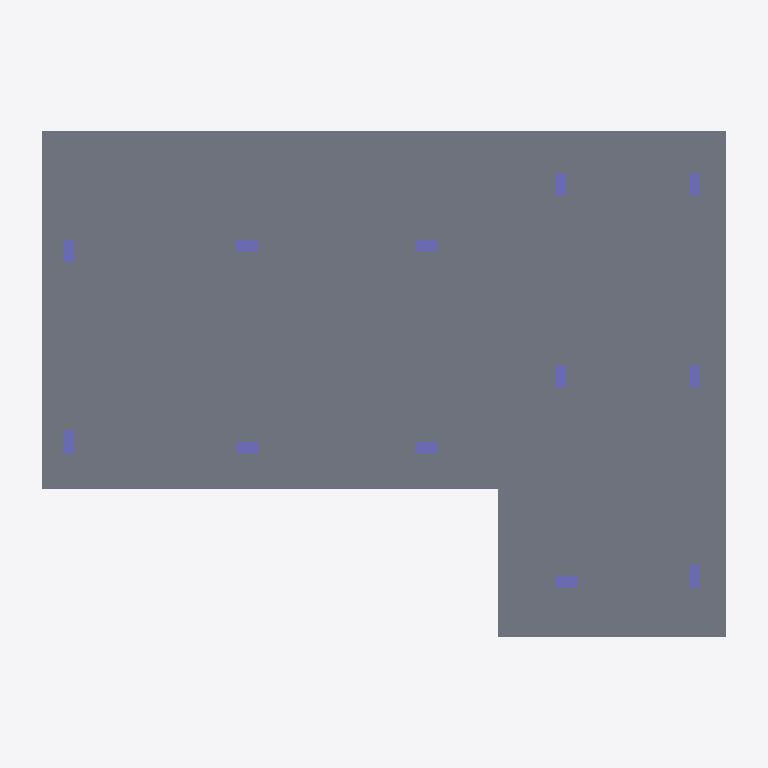
Plan cut of the same IFC building model at storey '02-_STR_FC' (level -1.30 m, cut at 0.10 m), seen from above with north up, elements coloured by IFC class: 12 columns (violet), 1 slab (grey). Cut surfaces are drawn darker.
Extent 15.9 m × 11.9 m × 10.5 m (x, y, z). Storeys (6): 01-_STR_PC at -2.00 m; 02-_STR_FC at -1.30 m; 03-_STR00-Site at -0.60 m; 04-_STR_GR.S at -0.10 m; 05-_STRLevel 1 at 3.90 m; 06-_STRLevel 2 at 7.90 m. Elements (54): 26 IfcBeam, 24 IfcColumn, 4 IfcSlab.

HEADER;
FILE_DESCRIPTION(('ViewDefinition [ReferenceView_V1.2]','ExchangeRequirement [Structural]'),'2;1');
FILE_NAME('Project Number','2025-02-22T21:54:52',(''),(''),'The EXPRESS Data Manager Version 5.02.0100.07 : 28 Aug 2013','22.0.2.392 - Exporter 22.0.2.392 - Alternate UI 22.0.2.392','');
FILE_SCHEMA(('IFC4'));
ENDSEC;
DATA;
#126=IFCPROJECT('0nNeWfH8v3Y95ZGH6KiIl3',#42,'Project Number',$,$,'Project Name','Project Status',(#113),#108);
#190=IFCSITE('0nNeWfH8v3Y95ZGH6KiIl1',#42,'Default',$,$,#189,$,$,.ELEMENT.,$,$,$,$,$);
#141=IFCBUILDING('0nNeWfH8v3Y95ZGH6KiIl2',#42,'',$,$,#33,$,'',.ELEMENT.,$,$,$);
#156=IFCBUILDINGSTOREY('0nNeWfH8v3Y95ZGH5hI8kq',#42,'01-_STR_PC',$,'Level:8mm Head',#154,$,'01-_STR_PC',.ELEMENT.,-2.0);
#162=IFCBUILDINGSTOREY('0nNeWfH8v3Y95ZGH5hI8jD',#42,'02-_STR_FC',$,'Level:8mm Head',#161,$,'02-_STR_FC',.ELEMENT.,-1.3);
#168=IFCBUILDINGSTOREY('0nNeWfH8v3Y95ZGH5hI8b6',#42,'03-_STR00-Site',$,'Level:8mm Head',#167,$,'03-_STR00-Site',.ELEMENT.,-0.600000000000001);
#174=IFCBUILDINGSTOREY('0nNeWfH8v3Y95ZGH5hI8b1',#42,'04-_STR_GR.S',$,'Level:8mm Head',#173,$,'04-_STR_GR.S',.ELEMENT.,-0.1);
#180=IFCBUILDINGSTOREY('0nNeWfH8v3Y95ZGH5hI8b0',#42,'05-_STRLevel 1',$,'Level:8mm Head',#179,$,'05-_STRLevel 1',.ELEMENT.,3.89999999999965);
#186=IFCBUILDINGSTOREY('0nNeWfH8v3Y95ZGH5hI8b7',#42,'06-_STRLevel 2',$,'Level:8mm Head',#185,$,'06-_STRLevel 2',.ELEMENT.,7.89999999999965);
#4211=IFCSLAB('3NcCFwOnDE9OYT2$CAMxdd',#42,'Foundation Slab:ITI_FC_70cm:429727',$,'Foundation Slab:ITI_FC_70cm',#4174,#4207,'429727',.BASESLAB.);
#279=IFCCOLUMN('3NcCFwOnDE9OYT2$CAMrBm',#42,'M_Concrete-Rectangular-Column:ITI_STR_COL 25*50:419208',$,'M_Concrete-Rectangular-Column:ITI_STR_COL 25*50',#277,#269,'419208',.COLUMN.);
#370=IFCCOLUMN('3NcCFwOnDE9OYT2$CAMr5Y',#42,'M_Concrete-Rectangular-Column:ITI_STR_COL 25*50:419354',$,'M_Concrete-Rectangular-Column:ITI_STR_COL 25*50',#369,#363,'419354',.COLUMN.);
#796=IFCCOLUMN('3NcCFwOnDE9OYT2$CAMrnE',#42,'M_Concrete-Rectangular-Column:ITI_STR_COL 25*50:420662',$,'M_Concrete-Rectangular-Column:ITI_STR_COL 25*50',#795,#789,'420662',.COLUMN.);
#725=IFCCOLUMN('3NcCFwOnDE9OYT2$CAMrr1',#42,'M_Concrete-Rectangular-Column:ITI_STR_COL 25*50:420409',$,'M_Concrete-Rectangular-Column:ITI_STR_COL 25*50',#724,#718,'420409',.COLUMN.);
#867=IFCCOLUMN('3NcCFwOnDE9OYT2$CAMrkR',#42,'M_Concrete-Rectangular-Column:ITI_STR_COL 25*50:421091',$,'M_Concrete-Rectangular-Column:ITI_STR_COL 25*50',#866,#860,'421091',.COLUMN.);
#441=IFCCOLUMN('3NcCFwOnDE9OYT2$CAMr7O',#42,'M_Concrete-Rectangular-Column:ITI_STR_COL 25*50:419488',$,'M_Concrete-Rectangular-Column:ITI_STR_COL 25*50',#440,#434,'419488',.COLUMN.);
#512=IFCCOLUMN('3NcCFwOnDE9OYT2$CAMr2B',#42,'M_Concrete-Rectangular-Column:ITI_STR_COL 25*50:419827',$,'M_Concrete-Rectangular-Column:ITI_STR_COL 25*50',#511,#505,'419827',.COLUMN.);
#583=IFCCOLUMN('3NcCFwOnDE9OYT2$CAMr$k',#42,'M_Concrete-Rectangular-Column:ITI_STR_COL 25*50:419990',$,'M_Concrete-Rectangular-Column:ITI_STR_COL 25*50',#582,#576,'419990',.COLUMN.);
#654=IFCCOLUMN('3NcCFwOnDE9OYT2$CAMrxW',#42,'M_Concrete-Rectangular-Column:ITI_STR_COL 25*50:420248',$,'M_Concrete-Rectangular-Column:ITI_STR_COL 25*50',#653,#647,'420248',.COLUMN.);
#938=IFCCOLUMN('3NcCFwOnDE9OYT2$CAMrhg',#42,'M_Concrete-Rectangular-Column:ITI_STR_COL 25*50:421266',$,'M_Concrete-Rectangular-Column:ITI_STR_COL 25*50',#937,#931,'421266',.COLUMN.);
#1009=IFCCOLUMN('3NcCFwOnDE9OYT2$CAMrbn',#42,'M_Concrete-Rectangular-Column:ITI_STR_COL 25*50:421385',$,'M_Concrete-Rectangular-Column:ITI_STR_COL 25*50',#1008,#1002,'421385',.COLUMN.);
#1080=IFCCOLUMN('3NcCFwOnDE9OYT2$CAMrWP',#42,'M_Concrete-Rectangular-Column:ITI_STR_COL 25*50:421729',$,'M_Concrete-Rectangular-Column:ITI_STR_COL 25*50',#1079,#1073,'421729',.COLUMN.);
ENDSEC;